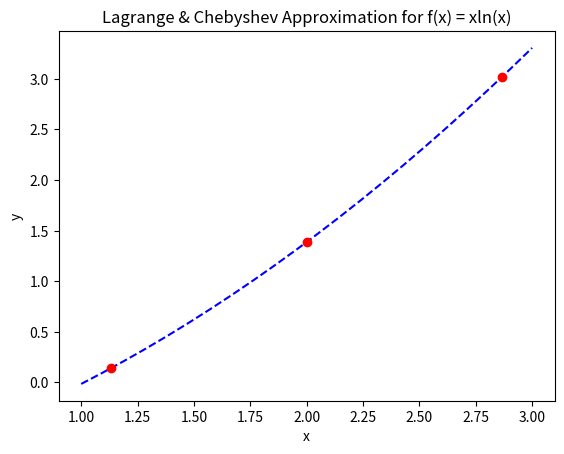

The matplotlib source for this figure:
import numpy as np
import matplotlib.pyplot as plt

def func(x):
    return x*np.log(x)

a = 1
b = 3

def trans_domain(a, b, x):
    t_x = (1/2)*((b - a)*x + a + b)
    return t_x

def T3(x):
    return x**3 - (3/4)*x

n = 3

x_k_list = []
x_k_t_list = []
y_k_t_list = []

for k in range(1, n + 1):
    x_k = np.cos(((2*k - 1)/(2*n))*np.pi)
    x_k_list.append(x_k)

    xkt = trans_domain(a, b, x_k)
    x_k_t_list.append(xkt)

    ykt = func(xkt)
    y_k_t_list.append(ykt)

print(x_k_list)
print(x_k_t_list)
print(y_k_t_list)

#LAGRANGE INTERPOLATION
def Lagrange(x):
    term01 = (x - x_k_t_list[1])/(x_k_t_list[0] - x_k_t_list[1])
    term02 = (x - x_k_t_list[2])/(x_k_t_list[0] - x_k_t_list[2])

    L0 = term01*term02

    term11 = (x - x_k_t_list[0])/(x_k_t_list[1] - x_k_t_list[0])
    term12 = (x - x_k_t_list[2])/(x_k_t_list[1] - x_k_t_list[2])

    L1 = term11*term12

    term21 = (x - x_k_t_list[0])/(x_k_t_list[2] - x_k_t_list[0])
    term22 = (x - x_k_t_list[1])/(x_k_t_list[2] - x_k_t_list[1])

    L2 = term21*term22

    LT = y_k_t_list[0]*L0 + y_k_t_list[1]*L1 + y_k_t_list[2]*L2

    return LT

z = np.linspace(a, b, 22)
L_value = []

for x_val in z:
    L = Lagrange(x_val)
    L_value.append(L)

plt.plot(z, L_value, 'b--')
plt.plot(x_k_t_list, y_k_t_list, 'ro')
plt.title('Lagrange & Chebyshev Approximation for f(x) = xln(x)')
plt.xlabel('x')
plt.ylabel('y')
plt.show()